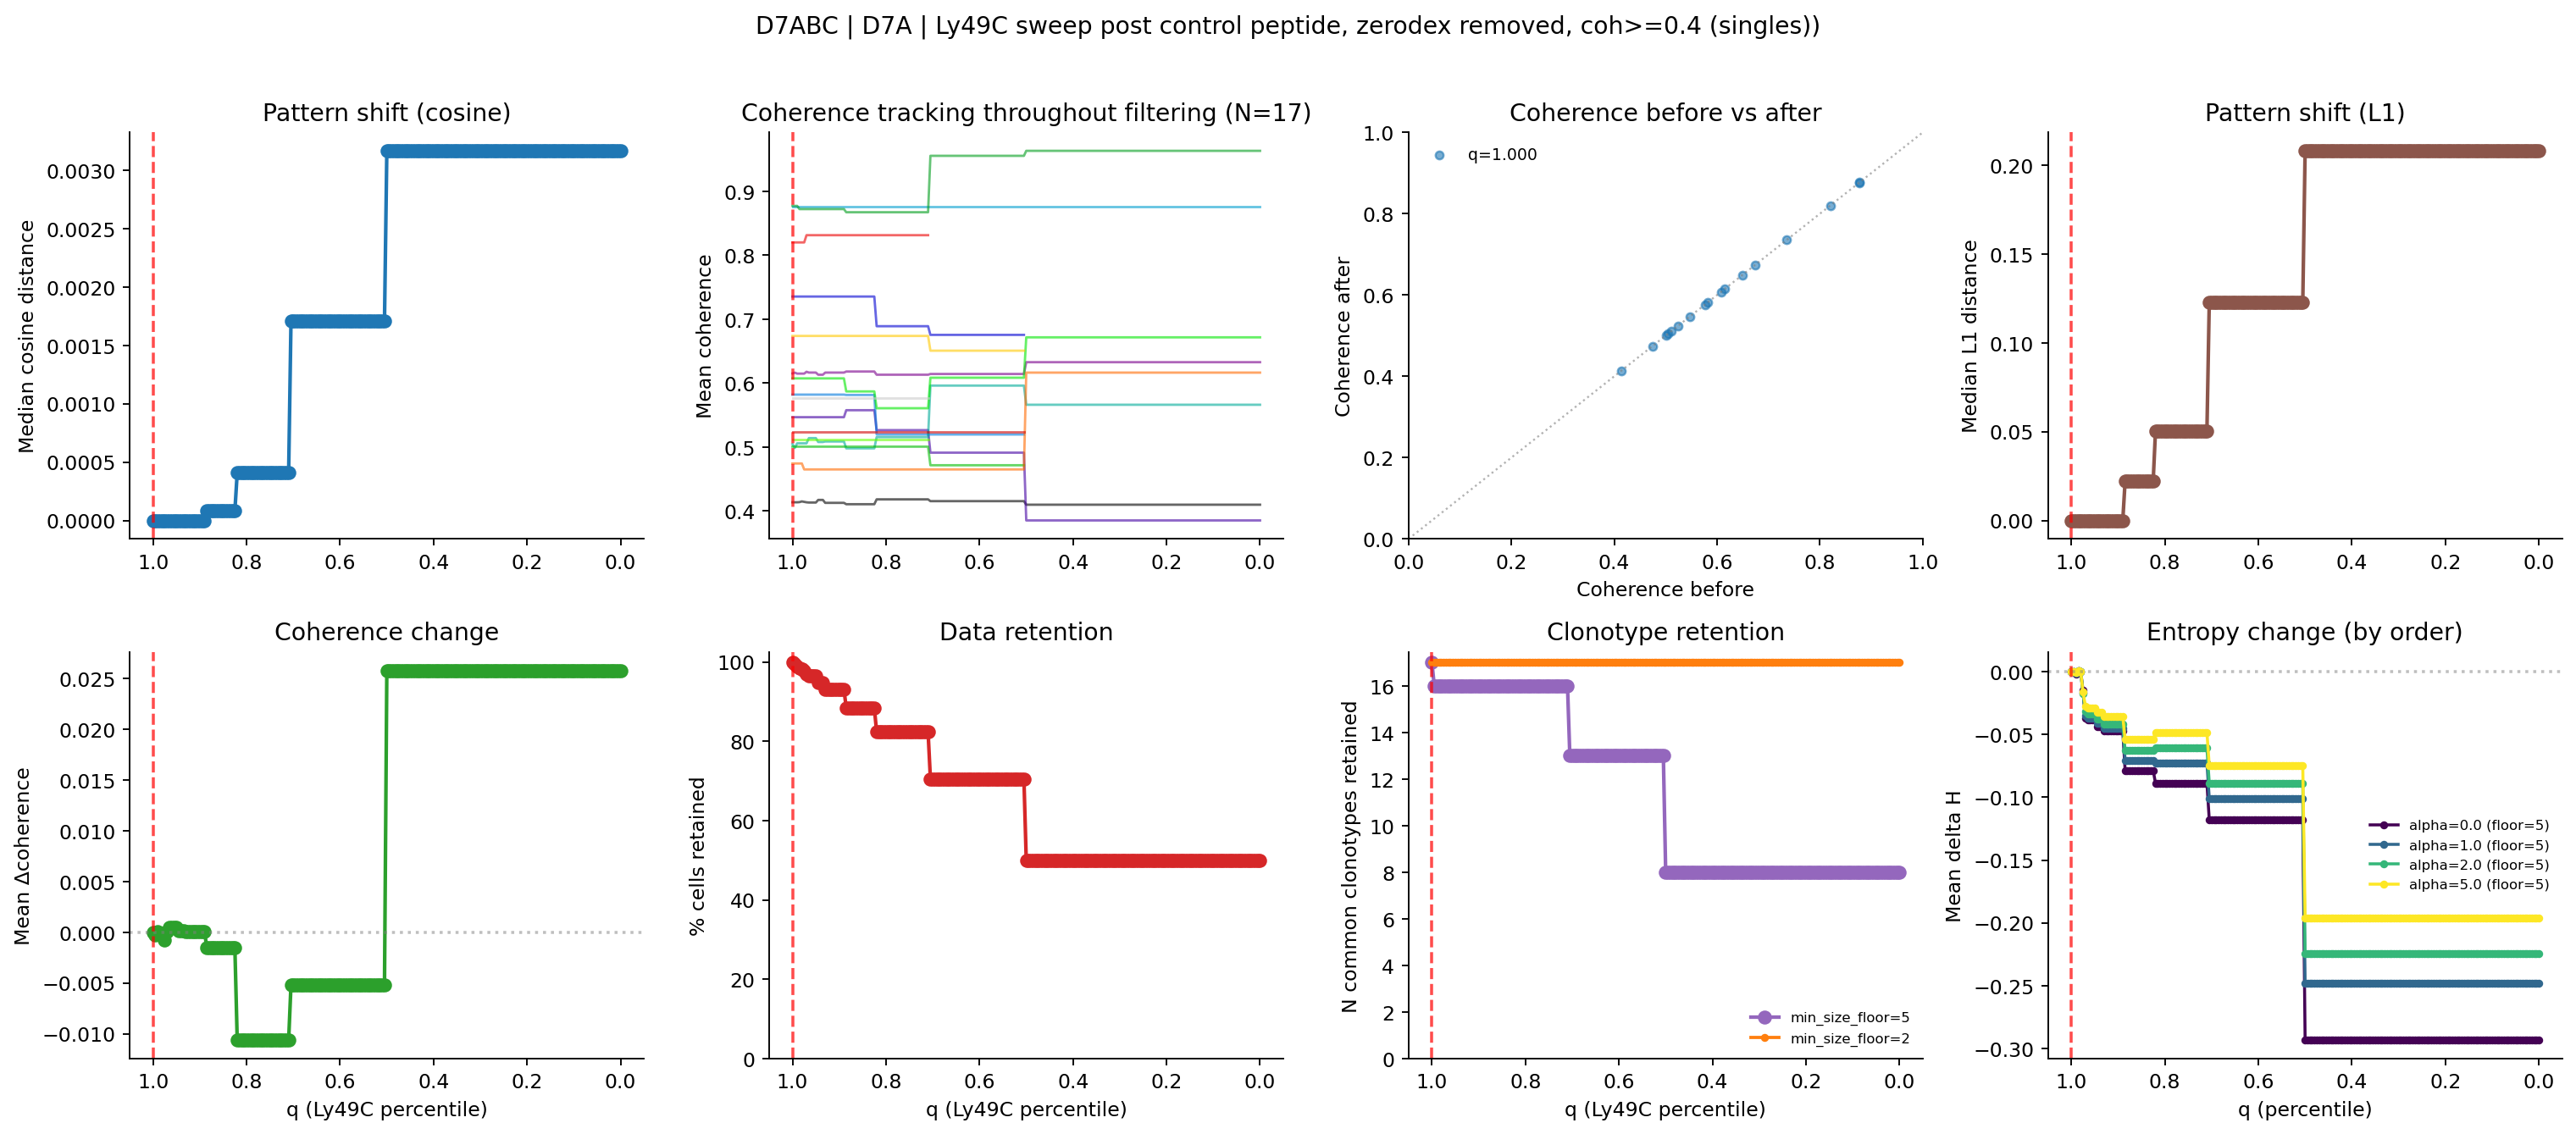

The data file committed next to this chart (first rows):
, percentile, thresh_ly49c, n_cells, pct_cells_retained, n_clonotypes_baseline_ge5, n_clonotypes_filtered_retained, n_common_clonotypes_retained, median_cosine_dist, median_l1_dist, mean_entropy_change, mean_coherence_change
0, 1.0, 96.0, 726, 100.0, 17, 17, 17, 0.0, 0.0, 0.0, 0.0
1, 0.995, 40.88, 722, 99.45, 17, 16, 16, 0.0, 0.0, 0.0001911, -0.0002965
2, 0.99, 17.25, 718, 98.9, 17, 16, 16, 0.0, 0.0, -0.001217, 5.803598953998956e-05
3, 0.985, 11.12, 715, 98.48, 17, 16, 16, 0.0, 0.0, 0.0005468, -0.0002396
4, 0.98, 9.0, 713, 98.21, 17, 16, 16, 0.0, 0.0, -0.0002935, -0.0001707
5, 0.975, 8.0, 710, 97.8, 17, 16, 16, 0.0, 0.0, -0.01693, -0.0007907
6, 0.97, 7.25, 704, 96.97, 17, 16, 16, 0.0, 0.0, -0.03507, 4.8124095315928844e-05
7, 0.965, 6.625, 700, 96.42, 17, 16, 16, 0.0, 0.0, -0.03676, 0.0004584
8, 0.96, 6.0, 700, 96.42, 17, 16, 16, 0.0, 0.0, -0.03676, 0.0004584
9, 0.955, 6.0, 700, 96.42, 17, 16, 16, 0.0, 0.0, -0.03676, 0.0004584
10, 0.95, 6.0, 700, 96.42, 17, 16, 16, 0.0, 0.0, -0.03676, 0.0004584
11, 0.945, 5.0, 688, 94.77, 17, 16, 16, 0.0, 0.0, -0.04146, 0.0001251
12, 0.94, 5.0, 688, 94.77, 17, 16, 16, 0.0, 0.0, -0.04146, 0.0001251
13, 0.935, 5.0, 688, 94.77, 17, 16, 16, 0.0, 0.0, -0.04146, 0.0001251
14, 0.93, 4.0, 676, 93.11, 17, 16, 16, 0.0, 0.0, -0.04508, 9.486441007731591e-05
15, 0.925, 4.0, 676, 93.11, 17, 16, 16, 0.0, 0.0, -0.04508, 9.486441007731591e-05
16, 0.92, 4.0, 676, 93.11, 17, 16, 16, 0.0, 0.0, -0.04508, 9.486441007731591e-05
17, 0.915, 4.0, 676, 93.11, 17, 16, 16, 0.0, 0.0, -0.04508, 9.486441007731591e-05
18, 0.91, 4.0, 676, 93.11, 17, 16, 16, 0.0, 0.0, -0.04508, 9.486441007731591e-05
19, 0.905, 4.0, 676, 93.11, 17, 16, 16, 0.0, 0.0, -0.04508, 9.486441007731591e-05
20, 0.9, 4.0, 676, 93.11, 17, 16, 16, 0.0, 0.0, -0.04508, 9.486441007731591e-05
21, 0.895, 4.0, 676, 93.11, 17, 16, 16, 0.0, 0.0, -0.04508, 9.486441007731591e-05
22, 0.89, 4.0, 676, 93.11, 17, 16, 16, 0.0, 0.0, -0.04508, 9.486441007731591e-05
23, 0.885, 3.625, 642, 88.43, 17, 16, 16, 8.328114503425299e-05, 0.02206, -0.07049, -0.001534
24, 0.88, 3.0, 642, 88.43, 17, 16, 16, 8.328114503425299e-05, 0.02206, -0.07049, -0.001534
25, 0.875, 3.0, 642, 88.43, 17, 16, 16, 8.328114503425299e-05, 0.02206, -0.07049, -0.001534
26, 0.87, 3.0, 642, 88.43, 17, 16, 16, 8.328114503425299e-05, 0.02206, -0.07049, -0.001534
27, 0.865, 3.0, 642, 88.43, 17, 16, 16, 8.328114503425299e-05, 0.02206, -0.07049, -0.001534
28, 0.86, 3.0, 642, 88.43, 17, 16, 16, 8.328114503425299e-05, 0.02206, -0.07049, -0.001534
29, 0.855, 3.0, 642, 88.43, 17, 16, 16, 8.328114503425299e-05, 0.02206, -0.07049, -0.001534
30, 0.85, 3.0, 642, 88.43, 17, 16, 16, 8.328114503425299e-05, 0.02206, -0.07049, -0.001534
31, 0.845, 3.0, 642, 88.43, 17, 16, 16, 8.328114503425299e-05, 0.02206, -0.07049, -0.001534
32, 0.84, 3.0, 642, 88.43, 17, 16, 16, 8.328114503425299e-05, 0.02206, -0.07049, -0.001534
33, 0.835, 3.0, 642, 88.43, 17, 16, 16, 8.328114503425299e-05, 0.02206, -0.07049, -0.001534
34, 0.83, 3.0, 642, 88.43, 17, 16, 16, 8.328114503425299e-05, 0.02206, -0.07049, -0.001534
35, 0.825, 3.0, 642, 88.43, 17, 16, 16, 8.328114503425299e-05, 0.02206, -0.07049, -0.001534
36, 0.82, 2.0, 598, 82.37, 17, 16, 16, 0.000409, 0.05044, -0.07275, -0.01063
37, 0.815, 2.0, 598, 82.37, 17, 16, 16, 0.000409, 0.05044, -0.07275, -0.01063
38, 0.81, 2.0, 598, 82.37, 17, 16, 16, 0.000409, 0.05044, -0.07275, -0.01063
39, 0.805, 2.0, 598, 82.37, 17, 16, 16, 0.000409, 0.05044, -0.07275, -0.01063
40, 0.8, 2.0, 598, 82.37, 17, 16, 16, 0.000409, 0.05044, -0.07275, -0.01063
41, 0.795, 2.0, 598, 82.37, 17, 16, 16, 0.000409, 0.05044, -0.07275, -0.01063
42, 0.79, 2.0, 598, 82.37, 17, 16, 16, 0.000409, 0.05044, -0.07275, -0.01063
43, 0.785, 2.0, 598, 82.37, 17, 16, 16, 0.000409, 0.05044, -0.07275, -0.01063
44, 0.78, 2.0, 598, 82.37, 17, 16, 16, 0.000409, 0.05044, -0.07275, -0.01063
45, 0.775, 2.0, 598, 82.37, 17, 16, 16, 0.000409, 0.05044, -0.07275, -0.01063
46, 0.77, 2.0, 598, 82.37, 17, 16, 16, 0.000409, 0.05044, -0.07275, -0.01063
47, 0.765, 2.0, 598, 82.37, 17, 16, 16, 0.000409, 0.05044, -0.07275, -0.01063
48, 0.76, 2.0, 598, 82.37, 17, 16, 16, 0.000409, 0.05044, -0.07275, -0.01063
49, 0.755, 2.0, 598, 82.37, 17, 16, 16, 0.000409, 0.05044, -0.07275, -0.01063
50, 0.75, 2.0, 598, 82.37, 17, 16, 16, 0.000409, 0.05044, -0.07275, -0.01063
51, 0.745, 2.0, 598, 82.37, 17, 16, 16, 0.000409, 0.05044, -0.07275, -0.01063
52, 0.74, 2.0, 598, 82.37, 17, 16, 16, 0.000409, 0.05044, -0.07275, -0.01063
53, 0.735, 2.0, 598, 82.37, 17, 16, 16, 0.000409, 0.05044, -0.07275, -0.01063
54, 0.73, 2.0, 598, 82.37, 17, 16, 16, 0.000409, 0.05044, -0.07275, -0.01063
55, 0.725, 2.0, 598, 82.37, 17, 16, 16, 0.000409, 0.05044, -0.07275, -0.01063
56, 0.72, 2.0, 598, 82.37, 17, 16, 16, 0.000409, 0.05044, -0.07275, -0.01063
57, 0.715, 2.0, 598, 82.37, 17, 16, 16, 0.000409, 0.05044, -0.07275, -0.01063
58, 0.71, 2.0, 598, 82.37, 17, 16, 16, 0.000409, 0.05044, -0.07275, -0.01063
59, 0.705, 1.125, 512, 70.52, 17, 13, 13, 0.001708, 0.1228, -0.1009, -0.005184
... 141 more rows
